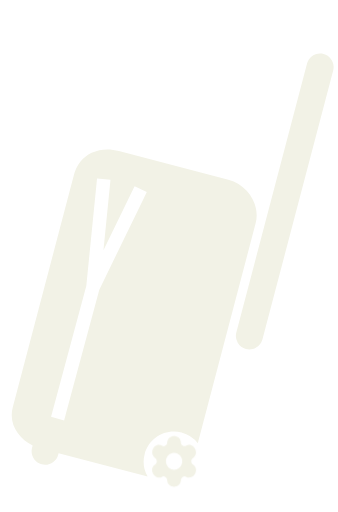
t = 0.00 s
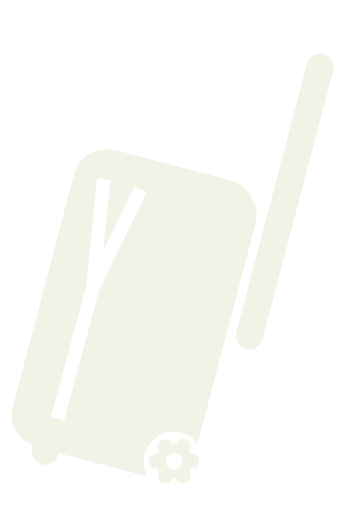
t = 0.50 s
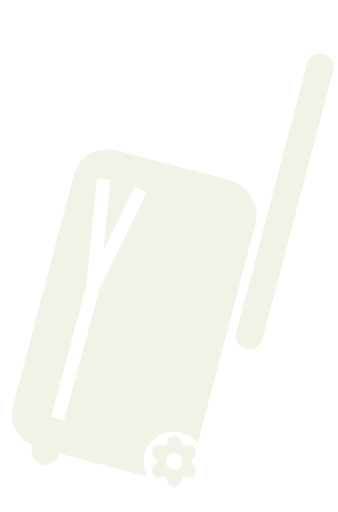
t = 1.00 s
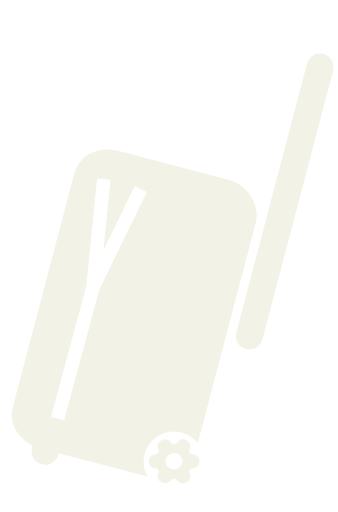
t = 1.50 s

The animated SVG that drew these frames (rendered in a browser with its animation timeline set to each time). Animation: 1 CSS @keyframes rule; one cycle of 2.00 s, repeats indefinitely.

<svg xmlns="http://www.w3.org/2000/svg" version="1.2" viewBox="0 0 200 303" width="200" height="303"><style>@keyframes girar{0%{transform:rotate(0deg)}to{transform:rotate(360deg)}}.s0{fill:#f2f2e6}</style><g class="maleta"><path class="s0" d="M135.14 106.42c11.91 3.13 18.87 15.3 16.16 25.61l-34.27 130.25a17.74 17.74 0 0 0-9.59-6.35c-9.56-2.51-19.31 3.18-21.83 12.73a17.83 17.83 0 0 0 1.75 13.38l-52.7-13.86-.24.9c-1.12 4.27-5.5 6.83-9.77 5.7-4.27-1.12-6.82-5.5-5.7-9.77l.37-1.39c-8.36-4.11-14.36-12.72-11.81-22.4l36.17-137.51c1.58-5.98 5.23-10.69 10.53-13.24 5.11-2.46 10.85-2.49 16.14-1.1zm56.33-74.47c4.27 1.12 6.83 5.5 5.7 9.77l-41.86 159.1c-1.12 4.28-5.5 6.83-9.77 5.71a8.01 8.01 0 0 1-5.7-9.78l41.86-159.1c1.12-4.27 5.5-6.82 9.77-5.7M79.65 110.16l-1.75 3.6-16.69 34.32 3.77-37.68.4-3.98-7.96-.79-.4 3.98-5.97 59.67-19.8 73.56-1.04 3.86 7.73 2.08 1.04-3.86 19.78-73.5 26.34-54.17 1.75-3.59z"/></g><path class="s0" d="M105.73 258.98c-.78-.69-1.79-.99-2.76-.98-.96.01-1.96.33-2.74 1.02-.8.7-1.31 1.75-1.31 3.04 0 .61-.39 1.24-1.04 1.64-.64.4-1.34.43-1.86.12q-.01-.01-.03-.02c-1.1-.61-2.23-.69-3.22-.31-.96.37-1.7 1.12-2.15 1.98-.9 1.72-.81 4.24 1.26 5.68l.06.04c.48.29.81.94.82 1.77 0 .83-.35 1.49-.82 1.77l-.01.01c-1.07.67-1.69 1.65-1.87 2.73-.18 1.04.06 2.09.54 2.95s1.24 1.59 2.2 1.96c.98.38 2.1.33 3.19-.27q.02-.01.03-.02c.57-.35 1.25-.28 1.86.16.64.45 1.04 1.18 1.04 1.85 0 1.28.52 2.3 1.34 2.98.79.64 1.79.93 2.73.92.95-.01 1.94-.31 2.72-.95.81-.67 1.35-1.68 1.35-2.95 0-.7.39-1.43 1.01-1.87.6-.43 1.28-.5 1.88-.14q.01.01.03.02c1.12.62 2.26.65 3.25.26.97-.39 1.72-1.15 2.19-2.02s.7-1.94.51-2.98c-.19-1.07-.82-2.03-1.91-2.65-.47-.29-.81-.94-.81-1.77s.35-1.49.82-1.77l.01-.01c1.07-.67 1.69-1.66 1.87-2.73.18-1.04-.06-2.09-.54-2.95s-1.24-1.59-2.19-1.96c-.98-.38-2.11-.33-3.2.27q-.02.01-.03.02c-.49.3-1.19.27-1.85-.13s-1.04-1.04-1.04-1.63c0-1.31-.51-2.37-1.33-3.08M98.17 273c0-1.33.51-2.6 1.42-3.54.9-.93 2.13-1.46 3.41-1.46s2.51.53 3.41 1.46c.91.94 1.42 2.21 1.42 3.54s-.51 2.6-1.42 3.54c-.9.93-2.13 1.46-3.41 1.46s-2.51-.53-3.41-1.46a5.1 5.1 0 0 1-1.42-3.54" style="transform-origin:103px 273px;animation:girar 2s linear infinite"/></svg>